Labelled photos from "honeysuckle-image-dataset", an image-classification folder in SUNGJIU-NIANQI/honeysuckle-image-dataset. The possible labels are: jinyinhua, shanyinhua.

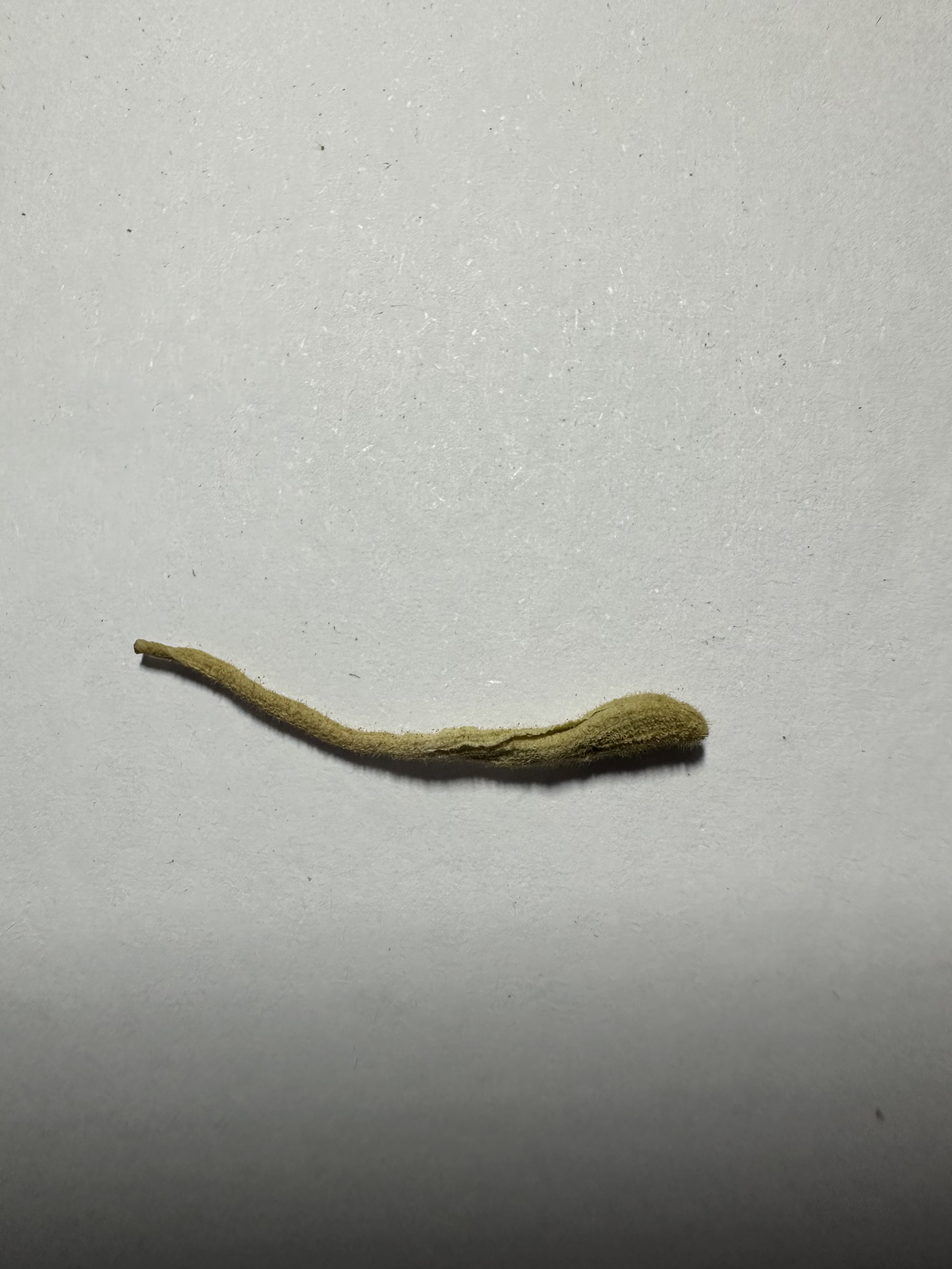
Label: jinyinhua

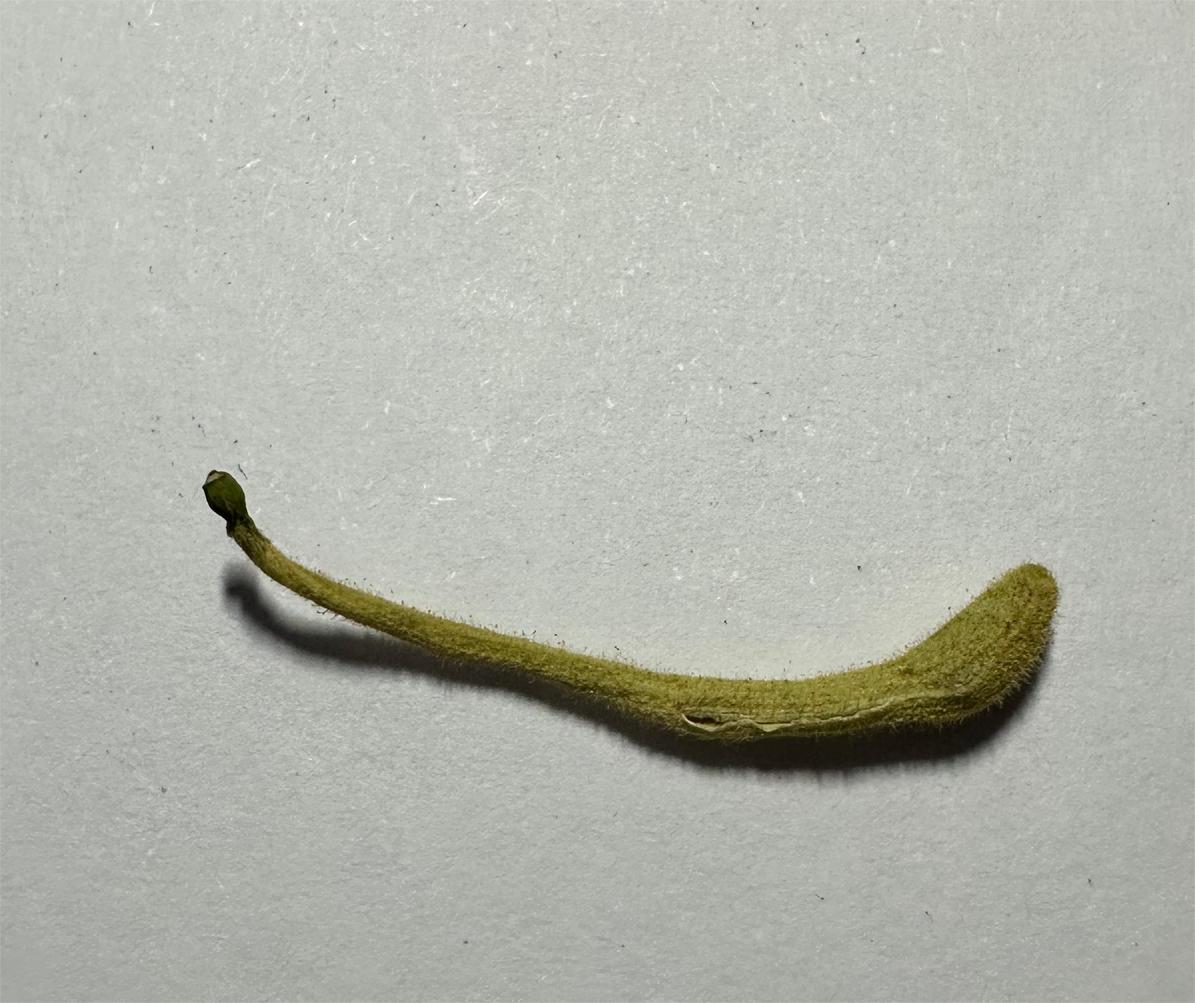
Label: jinyinhua

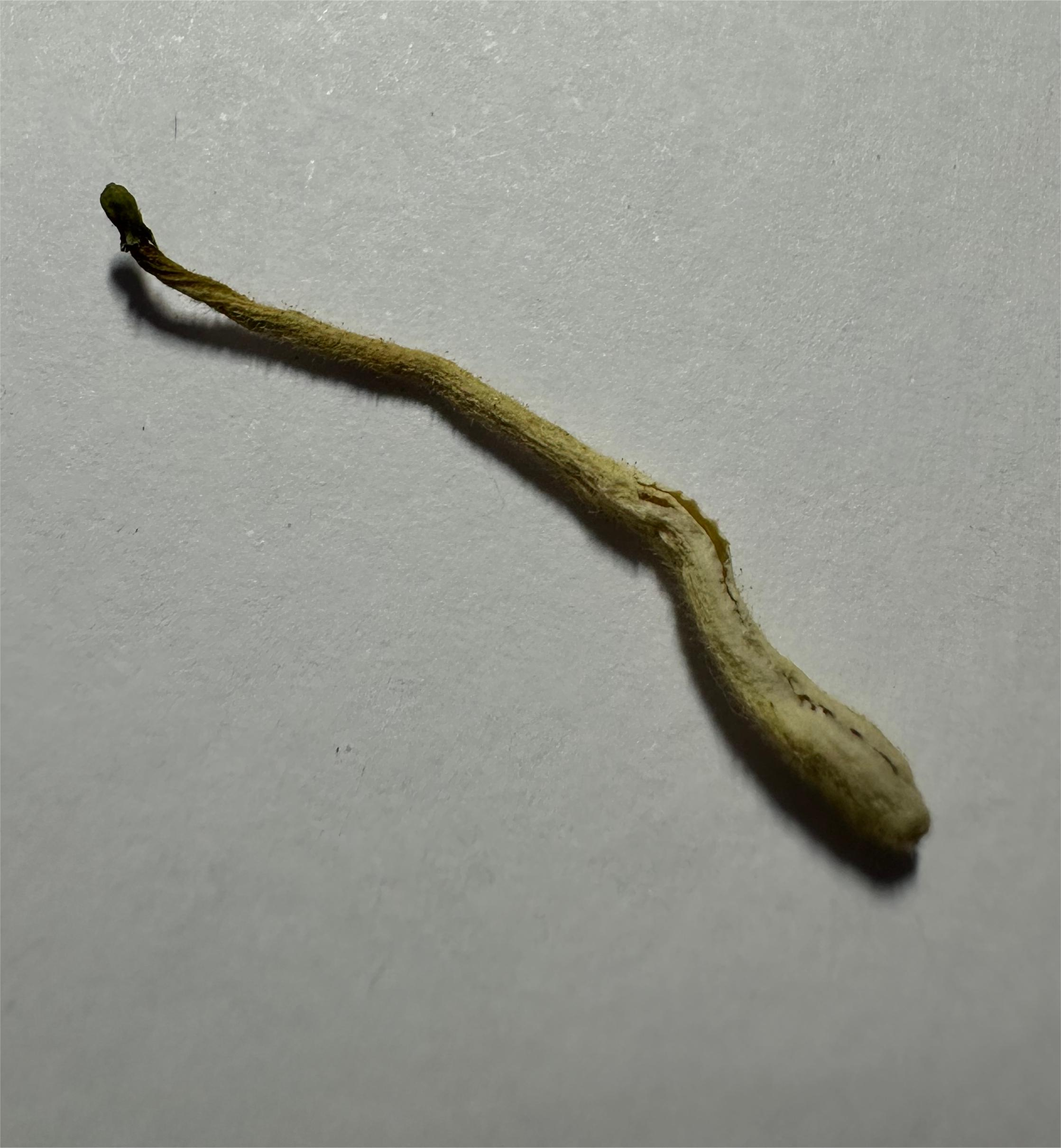
Label: jinyinhua

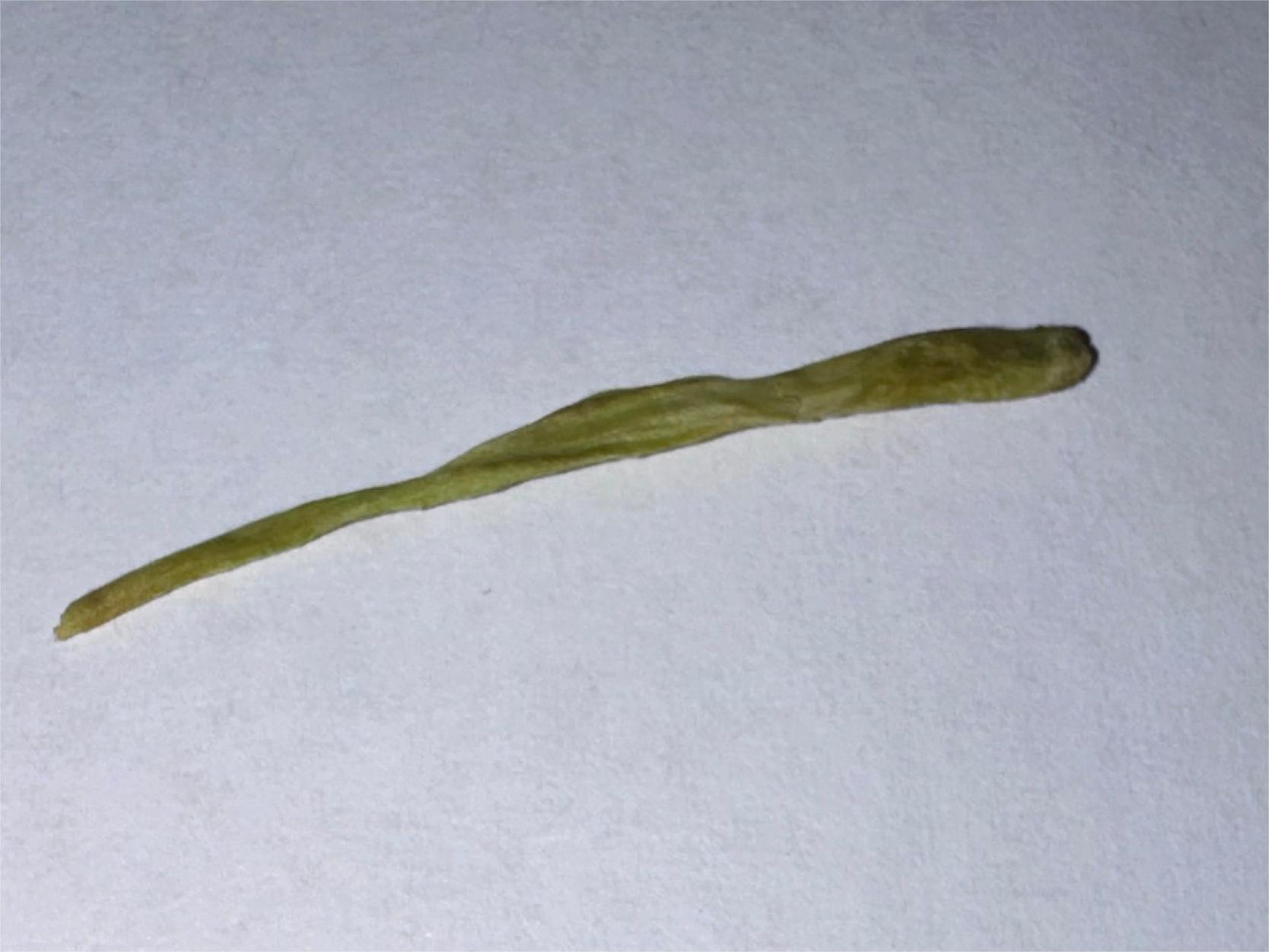
Label: shanyinhua

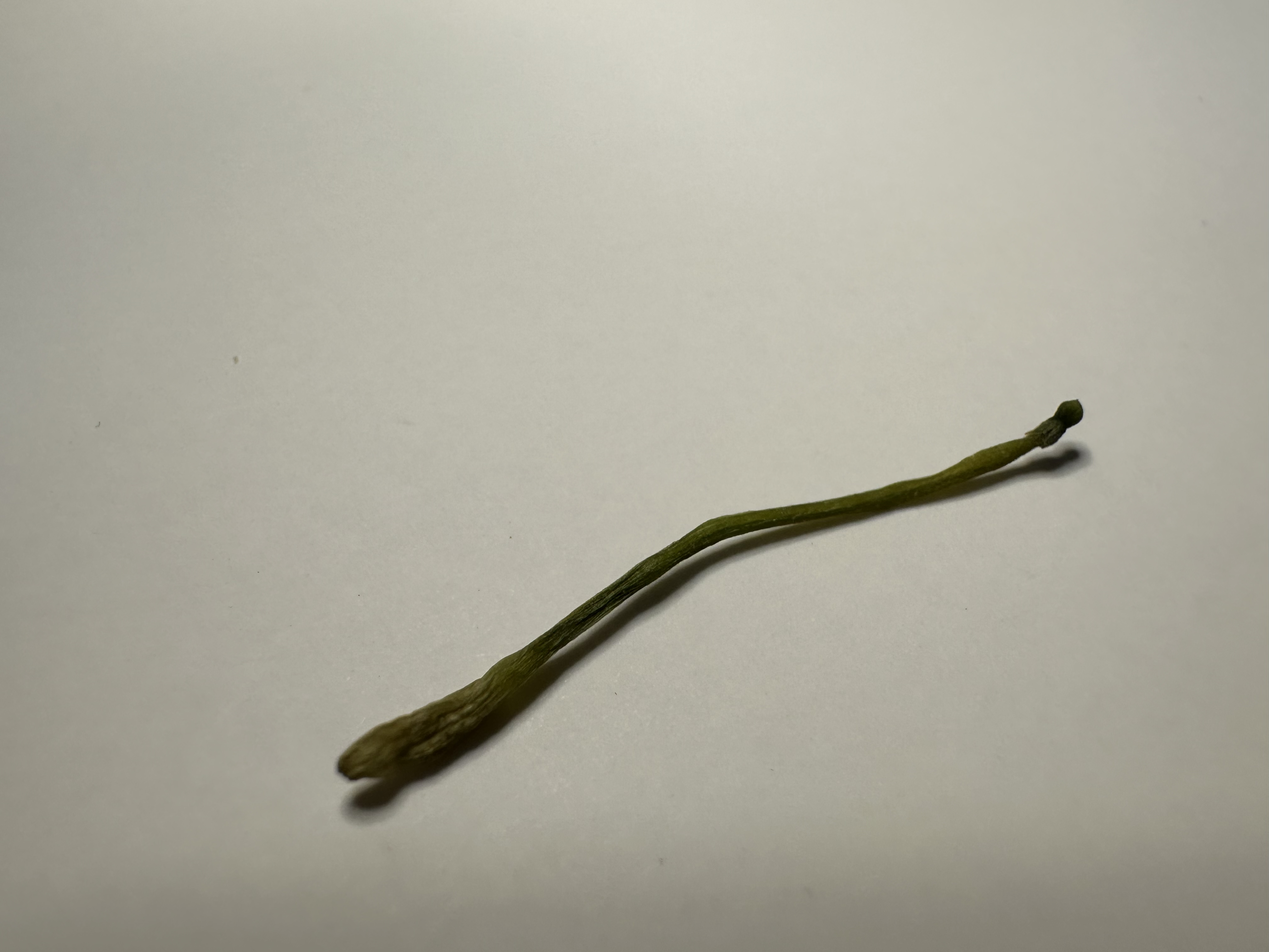
Label: shanyinhua

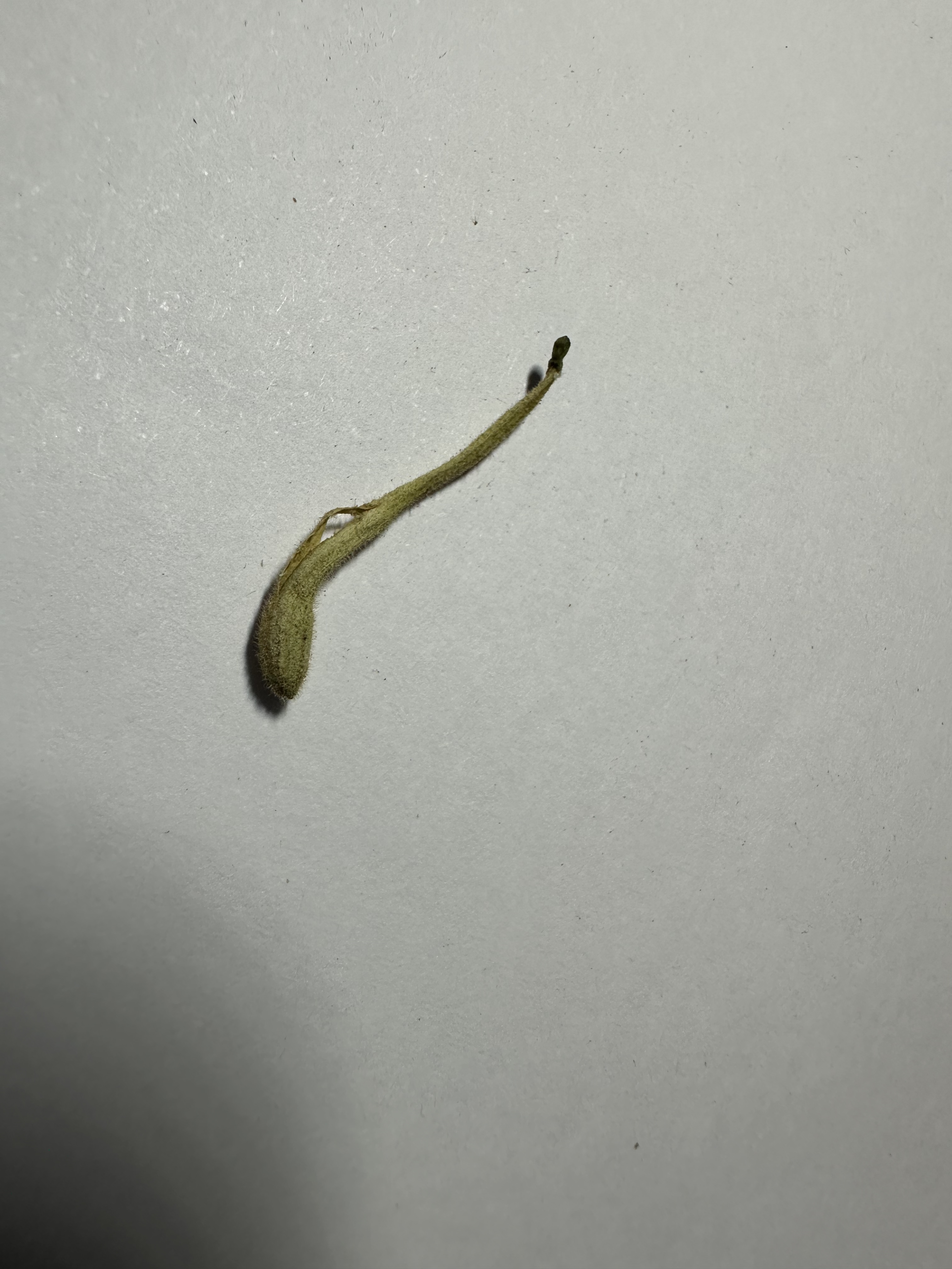
Label: jinyinhua
